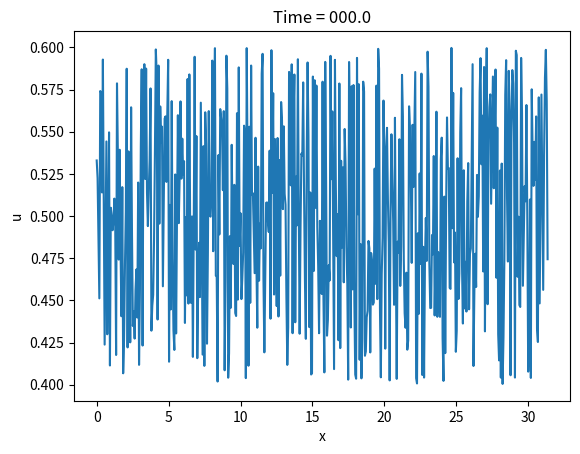
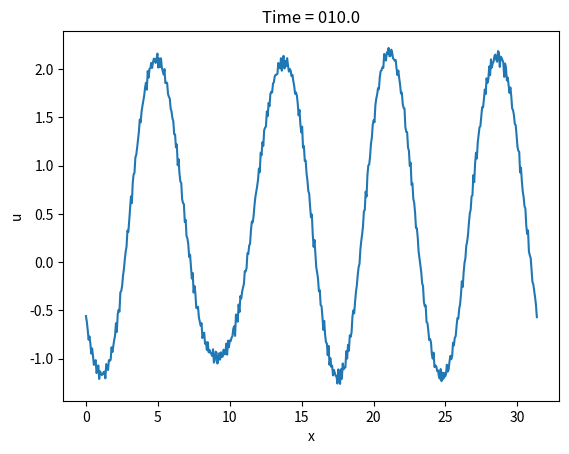
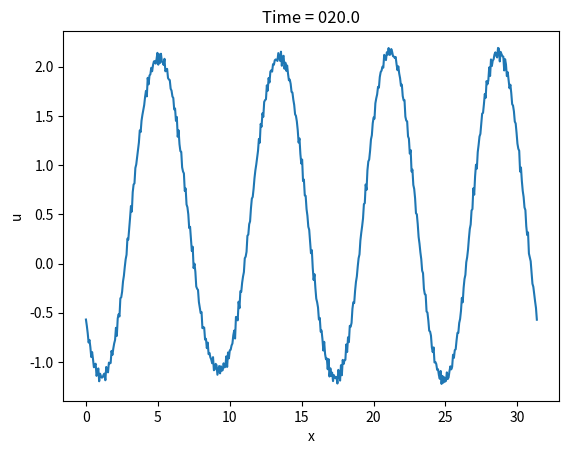
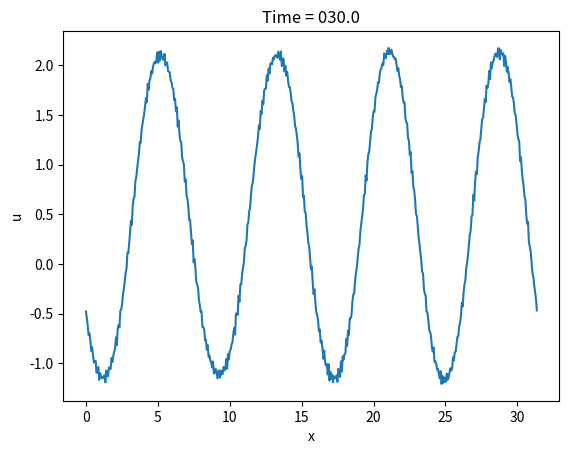
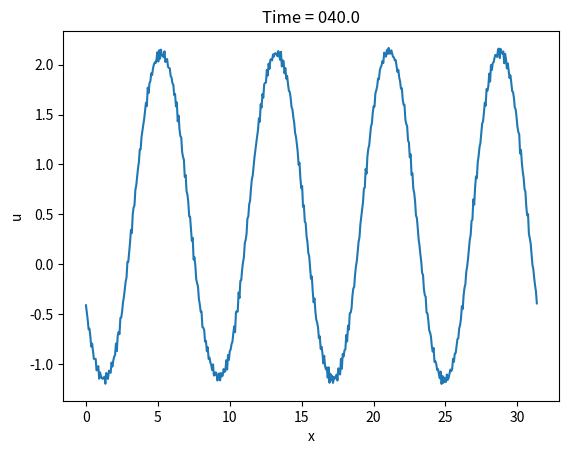
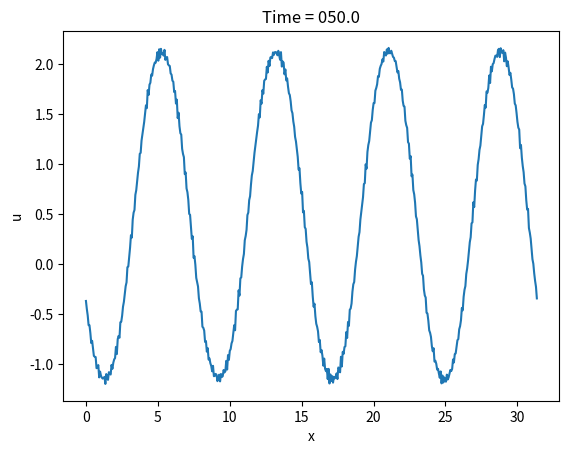
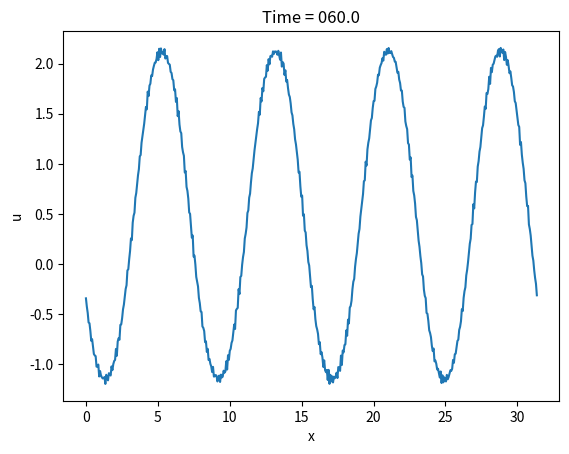
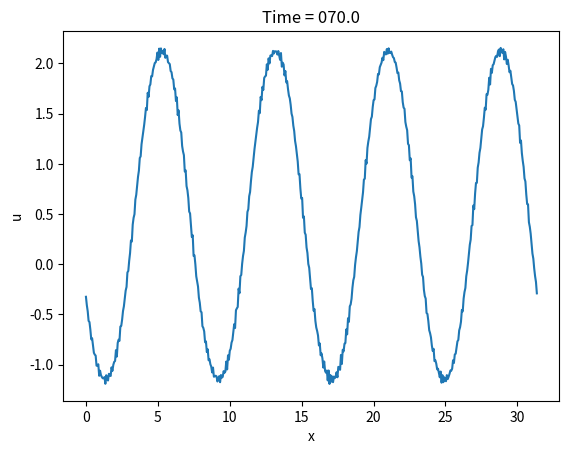
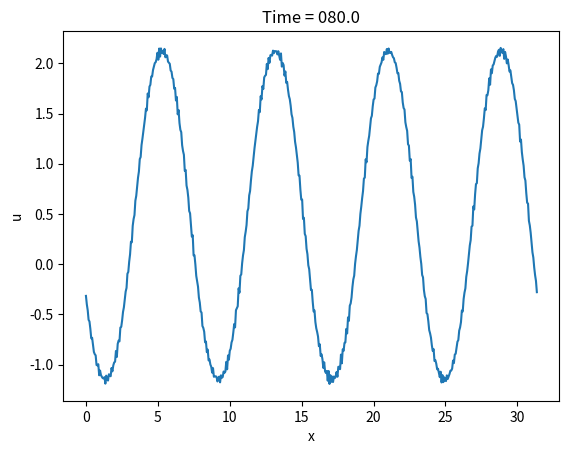
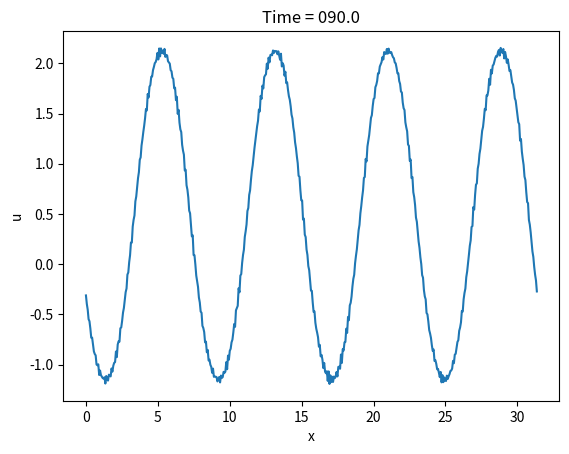
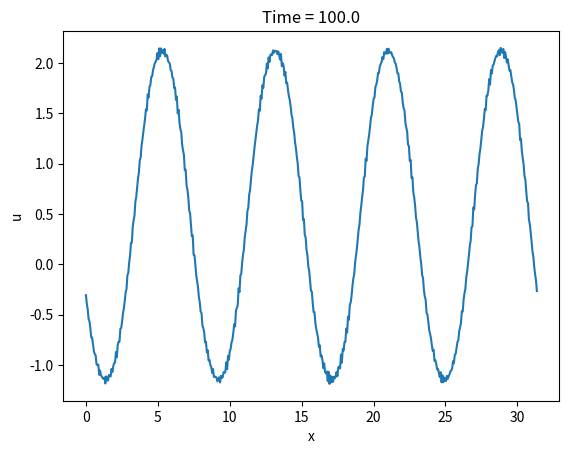

The matplotlib source for these figures, in order: (Note: this script raises an exception after producing the figures.)
# -*- coding: utf-8 -*-
"""
Created on Thu Feb 23 14:30:42 2023

@author: Sifan Yin

Description: 
   spectral method for one variable Swift-Hohenberg equation in 1D and 2D
  
       dudt = mu*u-(1+Laplacian)^2*u+s*u^2-u^3
      

   space (1D, 2D): spectral interpolation (periodic BCs)
   time      : semi-implicit second-order Adams-Bashforth, Crank-Nicholson
    
"""
import os 
import numpy as np
import scipy as sp 
import random
import matplotlib.pyplot as plt
#import imageio
from numpy.fft import fft,ifft,fft2,ifft2
from matplotlib.pyplot import figure



#--------------------------------------------------------
# Functions    
def make_animation(filenames,output_path):
    with imageio.get_writer(output_path, mode = 'I') as writer:
        for filename in filenames:
            image = imageio.imread(filename)
            writer.append_data(image)
            
def aap(uh,vh):
    N = len(uh)
    M = int(N*3/2)
    uh1 = uh[0:int(N/2)];uh2 = np.zeros(int(M-N));uh3 = uh[int(N/2):]
    uhp = np.concatenate((uh1,uh2,uh3))
    vh1 = vh[0:int(N/2)];vh2 = np.zeros(int(M-N));vh3 = vh[int(N/2):]
    vhp = np.concatenate((vh1,vh2,vh3))
    up = ifft(uhp)
    vp = ifft(vhp)
    w = up*vp
    wh = fft(w)
    ph1 = wh[0:int(N/2)];ph2 = wh[M-int(N/2):M+1]
    ph = np.concatenate((ph1,ph2))
    return ph
    



            
#------------------------------------------------
# Computing domain discretization
# Grid and required matrices:
L = 10*np.pi
N = 512
x = L/N*np.arange(0,N)
X,Y = np.meshgrid(x,x)
kx = 2*np.pi/L*np.concatenate((np.arange(0,N/2),np.arange(-N/2,0,1)))
[KX,KY] = np.meshgrid(kx,kx)
k2 = kx*kx
k4 = k2*k2

K2 = KX*KX+KY*KY
K4 = K2*K2
#%%
TotalTime = 100
dt = 0.02
time = np.arange(0,TotalTime+dt,dt)
tsteps = int(TotalTime/dt+1)  # number of timesteps
time_gap = 10

theta = 0.5 #weight to the current time-step value for the linear operator. theta = 0 => implicit, theta = 1 =>explicit, theta = 0.5 => Crank-Nicholson 

filenames = ['SH1D_Time_'+str(time_point).zfill(3)+'.png' for time_point in range(int(TotalTime/time_gap)+1)]


#----------------------
# Parameters
mu = 0.7
s = 1
# Differential operator matrix
Lop = (mu-1)+2.0*k2-k4
LOP = (mu-1)+2.0*K2-K4

Left_mat = np.ones(N)-(1.0-theta)*dt*Lop  #1D
Right_mat = np.ones(N) + theta*dt*Lop

LEFT_MAT = np.eye(N) -(1.0-theta)*dt*LOP  #2D
RIGHT_MAT = np.eye(N) +(theta*dt)*LOP




# Initial condition
u0 = 0.2*(np.random.random(N)-0.5)+0.5
usol = u0.copy() 

u = u0                    
uh = fft(u)
Nu = s*u*u-u*u*u
Nuh = fft(Nu)
j = 0
#%%
#time stepping
for i in np.arange(tsteps+1):
    if i%int(time_gap/dt) ==0:
        #plt.ylim((-1,1.1))
        plt.xlabel('x');plt.ylabel('u')
        plt.plot(x,np.real(ifft(uh)))
        plt.title('Time = '+str(time[i]).zfill(5))
        plt.show()
        plt.savefig(filenames[j],dpi = 300)
        j = j+1
        plt.clf()
    Nuh_old = Nuh
    Nuh = s*aap(uh,uh)-aap(uh,aap(uh,uh))
    #uh_new = Left_mat**(-1)*(Right_mat*uh + 1.5*dt*Nuh - 0.5*dt*Nuh_old)
    uh_new = 1/Left_mat*(Right_mat*uh+dt*Nuh)
    #uh_new = np.linalg.solve(Left_mat,Right_mat*uh+1.5*dt*Nuh-0.5*dt*Nuh_old)
    uh = uh_new


output_path = './SwiftHohenberg1D_simulation.gif'        
make_animation(filenames,output_path)
